The GitHub repository mohamed-abo-taha/defect-detection-qc contains a labelled image folder "sample" with 5 categories: contamination, crack, dent, good, scratch. Examples follow, each with its label.

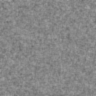
Label: good

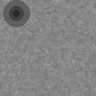
Label: dent

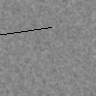
Label: scratch

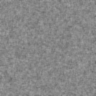
Label: good

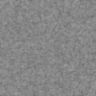
Label: good

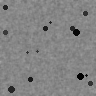
Label: contamination
